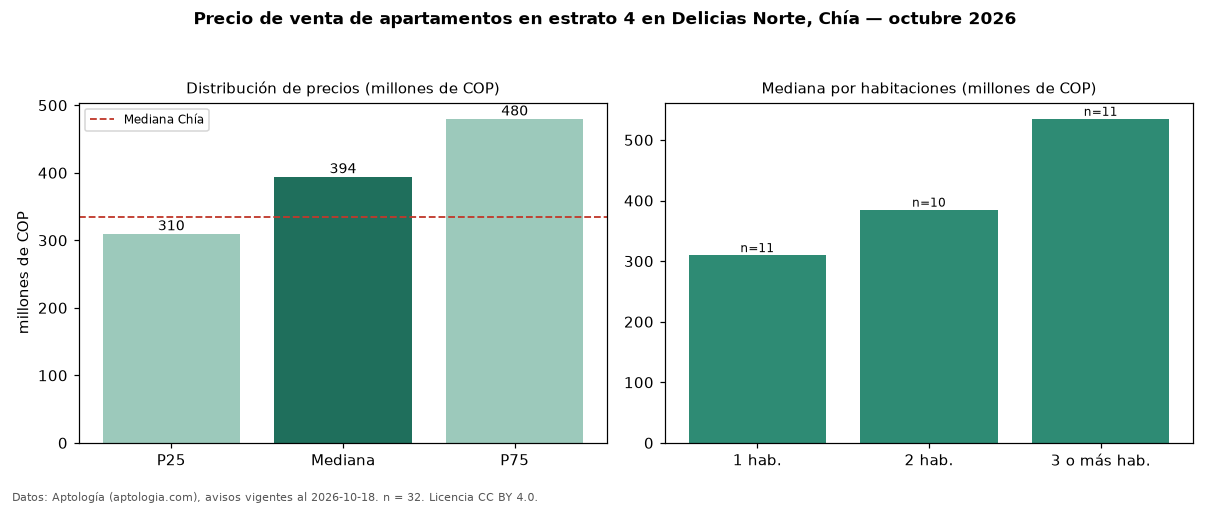

Values plotted in this chart, from the file beside it:
seccion, metrica, valor, moneda, n
filtro, estrato, 4, , 32
precio, p25, 310000000, COP, 32
precio, mediana, 394500000, COP, 32
precio, p75, 480000000, COP, 32
precio, minimo, 226000000, COP, 32
precio, maximo, 895000000, COP, 32
m2, mediana_precio_m2, 5925739, COP, 32
m2, area_mediana_m2, 60.5, m2, 32
admin, mediana_admin_mes, 483000, COP, 27
banos, mediana_banos, 2.0, , 
parqueadero, pct_con_parqueadero, 96.7, %, 30
estrato, estrato_mas_frecuente, 4, , 32
habitaciones, 1, 310000000, COP, 11
habitaciones, 2, 385000000, COP, 10
habitaciones, 3+, 535000000, COP, 11
ciudad, mediana_ciudad_referencia, 335000000, COP, 
ciudad, mediana_m2_ciudad, 5529412, COP, 
fuente, fecha_datos, 2026-10-18, , 
fuente, atribucion, https://www.aptologia.com/venta/chia/del…, , 
fuente, licencia, CC BY 4.0, , 
